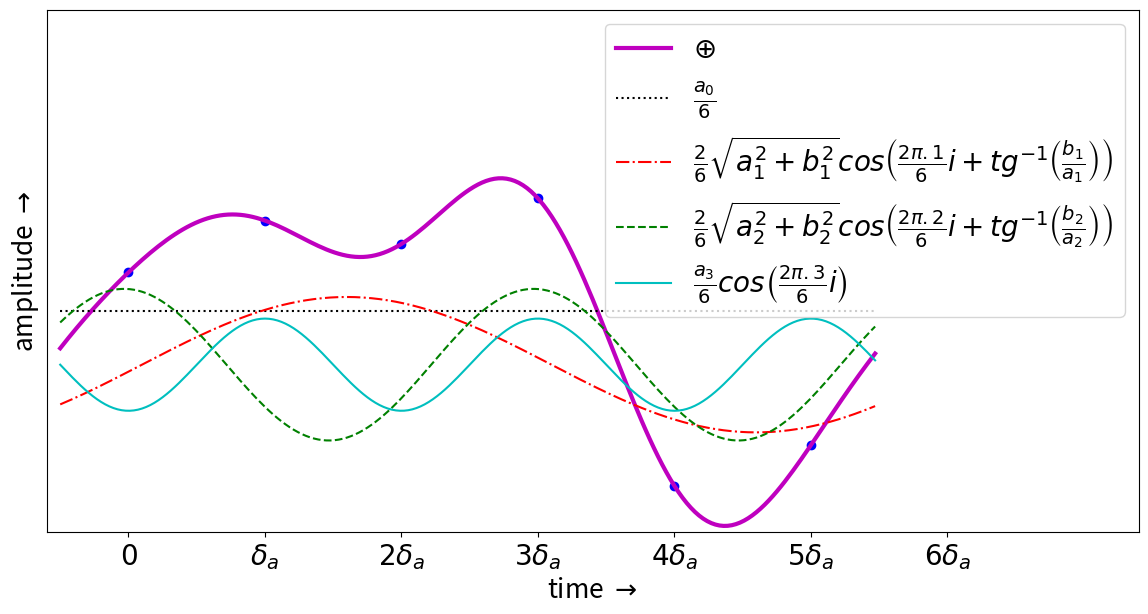

This chart was generated by the following Python code: (Note: this script raises an exception after producing the figure.)
#-*- coding: utf-8 -*-
# http://matplotlib.sourceforge.net/examples/api/legend_demo.html

import pylab as p, numpy as n
f=n.fft.fft

#n6=n.random.rand(6)*2-1
n6=n.array([ 0.44178618,  0.69018945,  0.57835189,  0.79639228, -0.58067352,-0.38490177])
#n8=n.array([-0.22746437,  0.4079638 ,  0.8548025 , -0.19153126,  0.68216695,0.45399424, -0.81023872, -0.85826893])
#n4=n.array([ 0.58003705, -0.30828309, -0.29797696, -0.99219078])
p.figure(figsize=(12.,6.))
p.subplots_adjust(left=0.08,bottom=0.12,right=0.99,top=0.99)
p.plot(n6,"bo")

ff=f(n6)

# Primeiro componente, 0Hz
a0=n.real(ff[0]) 
b0=n.imag(ff[0]) # sempre zero

# Segundo componente, t_a/N Hz
ab1=n.abs(ff[1]) # (a**2+b**2)**0.5
a1=n.real(ff[1])
b1=n.imag(ff[1])
fas=n.arctan(b1/a1) # fase fas=n.angle(f[1])
if a1<0: fas+=n.pi # segundo e terceiro quadrantes somam pi
print("abs: %s, a1: %s, b1: %s, fas: %s" % (ab1,a1,b1,fas))

# Segundo componente, t_a/N Hz
ab2=n.abs(ff[2]) # (a**2+b**2)**0.5
a2=n.real(ff[2])
b2=n.imag(ff[2])
fas2=n.arctan(b2/a2) # fase fas=n.angle(f[1])
if a2<0: fas2+=n.pi # segundo e terceiro quadrantes somam pi
print("abs: %s, a2: %s, b2: %s, fas2: %s" % (ab2,a2,b2,fas2))

# Segundo componente, t_a/N Hz
ab3=n.abs(ff[3]) # (a**2+b**2)**0.5
a3=n.real(ff[3])
b3=n.imag(ff[3])
fas3=n.arctan(b3/a3) # fase fas=n.angle(f[1])
if a3<0: fas3+=n.pi # segundo e terceiro quadrantes somam pi
print("abs: %s, a3: %s, b3: %s, fas3: %s" % (ab3,a3,b3,fas3))

#ab4=n.abs(ff[4]) # (a**2+b**2)**0.5
#a4=n.real(ff[4])
#b4=n.imag(ff[4])
#fas4=n.arctan(b4/a4) # fase fas=n.angle(f[1])
#if a4<0: fas4+=n.pi # segundo e terceiro quadrantes somam pi
#print("abs: %s, a4: %s, b4: %s, fas4: %s" % (ab4,a4,b4,fas4))




fr1=(2*n.pi/6)/2 #ciclo em 8 * \delta_a, metade do intervalo angular 
fr2=1/2. # metade de \delta_a
#fr1=fr2=0
ii=n.linspace(0-fr1,2*n.pi-fr1,200, endpoint=False) # [0,2*pi] ciclo completo
iii=n.linspace(0-fr2,6-fr2,200, endpoint=False) # [0,3] == 3 \delta_a, período

s=(1/6.)*a3*n.cos(3*ii)+(2/6.)*ab2*n.cos(2*ii+fas2)+(2/6.)*ab1*n.cos(ii+fas)+a0/6
p.plot(iii,s,"m", linewidth=3, label=r"$\oplus$")
ss=(1/6.)*ab1*n.cos(ii+fas)
sss=(2/6.)*ab2*n.cos(2*ii+fas2)
ssss=(2/6.)*ab3*n.cos(3*ii+fas3)
#sssss=(1/8.)*ab4*n.cos(4*ii+fas4)
p.plot(iii,[a0/6]*200,"k:", label=r"$\frac{a_0}{6}$")
p.plot(iii,ss,"r-.", label=r"$\frac{2}{6}\sqrt{a_1^2+b_1^2}cos\left(\frac{2\pi . 1 }{6}i + tg^{-1}\left(\frac{b_1}{a_1}\right)\right)$")
p.plot(iii,sss,"g--",label=r"$\frac{2}{6}\sqrt{a_2^2+b_2^2}cos\left(\frac{2\pi . 2 }{6}i + tg^{-1}\left(\frac{b_2}{a_2}\right)\right)$")
p.plot(iii,ssss,"c",label=r"$\frac{a_3}{6}cos\left(\frac{2\pi . 3 }{6}i \right)$")
#p.plot(iii,sssss,"y",label=r"$\frac{a_4}{8}cos\left(\frac{2\pi . 4 }{8}i \right)$")
#p.plot(iii,ss,"r--", label=r"$\frac{1}{4}\sqrt{a_2^2 + b_2^2}cos\left(\frac{2\pi . 2 }{\Lambda}i - tg^{-1}\left(\frac{b_2}{a_2}\right)\right)$")

p.legend(loc="upper right", fontsize=20)


# p.yticks((-0.5,0,0.5,1.0), size=15)
p.yticks((),())
p.xticks((-1,0,1,2,3,4,5,6),(r"$-\delta_a$",r"$0$",r"$\delta_a$",r"$2\delta_a$",r"$3\delta_a$",r"$4\delta_a$",r"$5\delta_a$",r"$6\delta_a$"),
        size=20)

p.ylabel(r"amplitude $\rightarrow$", fontsize=19)
p.xlabel(r"time $\rightarrow$", fontsize=19)
p.xlim(-.6,7.4)
p.ylim(-.8,1.7)
p.savefig("../figures/amostras6__.png")
p.show()
